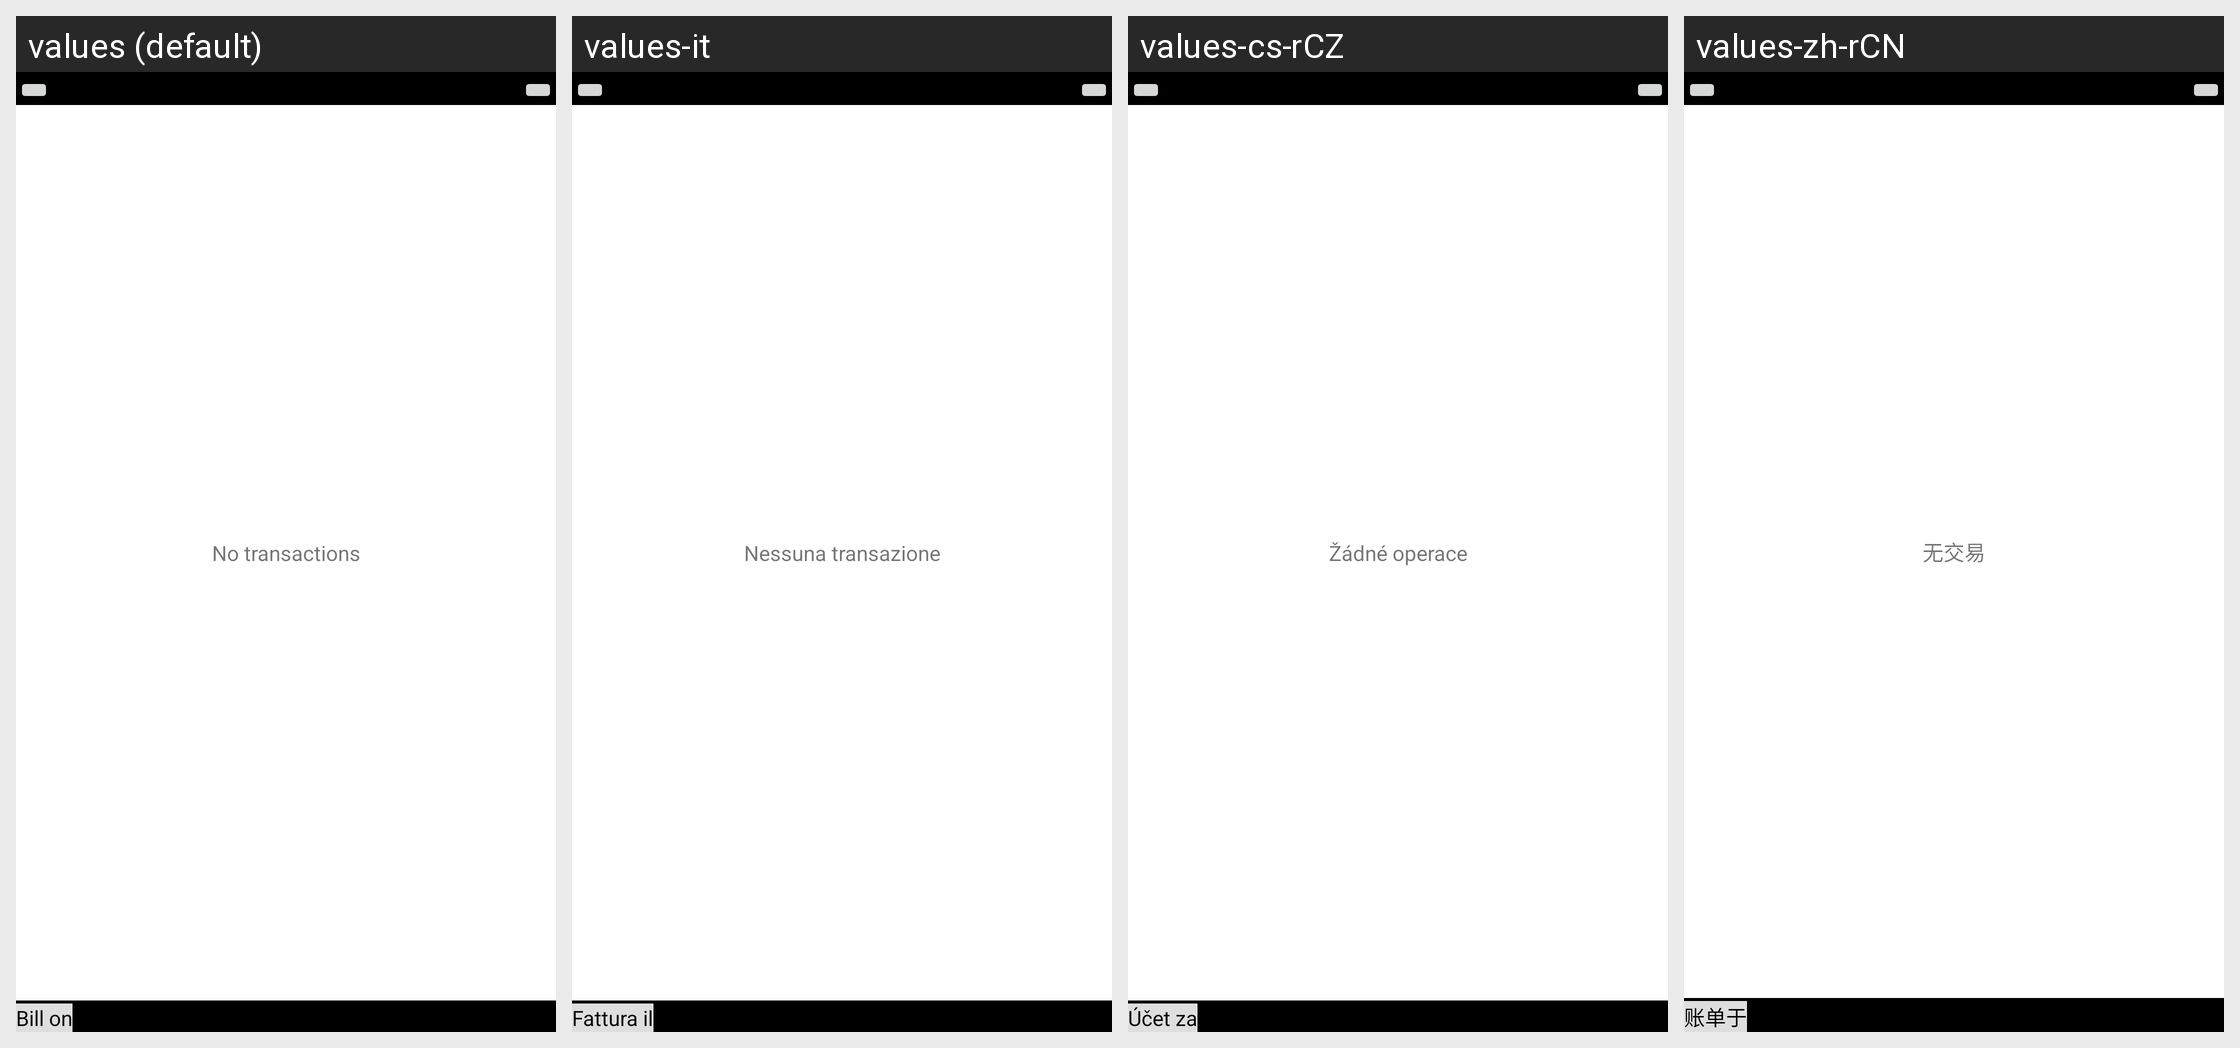

Translations of the strings shown on this Android screen, per locale in the grid:
Android screen res/layout/monthly_view.xml rendered under 4 locales, left to right: values (default), values-it, values-cs-rCZ, values-zh-rCN. Device: Nexus 5 (rendered at 1080×1920; each locale shown at half size, 540×960, under a caption strip naming it); theme Theme.MaterialComponents.DayNight.NoActionBar.
Other locales in the repository, not shown: values-ca, values-cz-rCS, values-da, values-de, values-es, values-fr, values-ko, values-no-rNB, values-pl, values-pt-rBR, values-ro, values-ru, values-sk, values-uk-rUA, values-zh-rTW.
Strings drawn on this screen, with the default value and each locale's value (text and hints the layout hard-codes, and strings that could not be matched under every locale, appear in the picture but are not listed):

no_transactions
  values: No transactions
  values-it: Nessuna transazione
  values-cs-rCZ: Žádné operace
  values-zh-rCN: 无交易

bill_on
  values: Bill on
  values-it: Fattura il
  values-cs-rCZ: Účet za
  values-zh-rCN: 账单于
